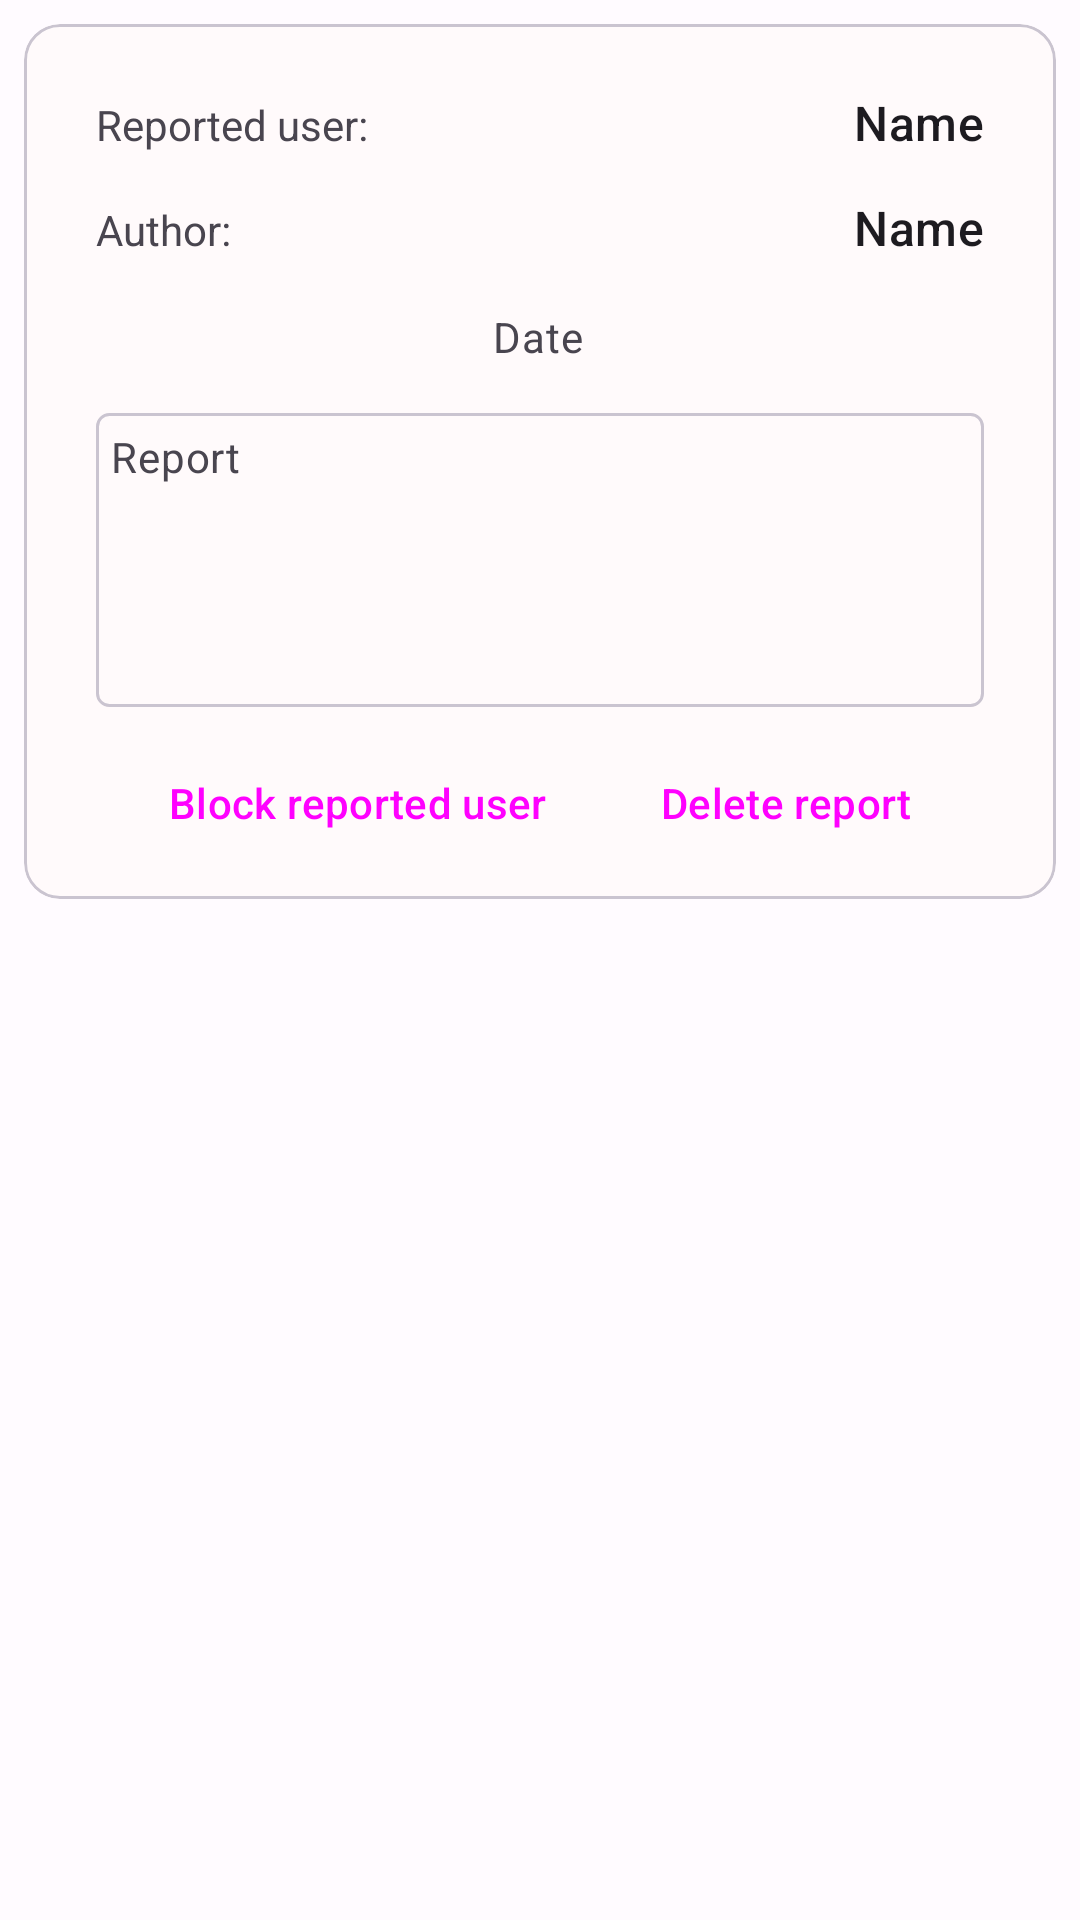

The Android layout XML behind this screen, and the referenced resources:
<!-- AndroidManifest.xml: application theme Theme.BookingAppTeam9 -->
<!-- res/layout/report_card.xml -->
<?xml version="1.0" encoding="utf-8"?>
<RelativeLayout xmlns:android="http://schemas.android.com/apk/res/android"
    xmlns:app="http://schemas.android.com/apk/res-auto"
    xmlns:tools="http://schemas.android.com/tools"
    android:id="@+id/accommodation_card"
    android:layout_width="match_parent"
    android:layout_height="wrap_content">

    <com.google.android.material.card.MaterialCardView
        android:layout_width="match_parent"
        android:layout_height="wrap_content"
        android:layout_marginStart="8dp"
        android:layout_marginTop="8dp"
        android:layout_marginEnd="8dp"
        android:layout_marginBottom="8dp">

        

        <androidx.constraintlayout.widget.ConstraintLayout
            android:id="@+id/linearLayout"
            android:layout_width="match_parent"
            android:background="?attr/cardBackgroundColor"

            android:layout_height="match_parent">

            

            <TextView
                android:id="@+id/textView4"
                android:layout_width="wrap_content"
                android:layout_height="wrap_content"
                android:layout_marginTop="16dp"
                android:text="Author: "
                app:layout_constraintStart_toStartOf="@+id/textView3"
                app:layout_constraintTop_toBottomOf="@+id/textView3" />


            <TextView
                android:id="@+id/report_author_name"
                android:layout_width="wrap_content"
                android:layout_height="wrap_content"
                android:text="@string/name"
                android:textAppearance="?attr/textAppearanceTitleMedium"
                app:layout_constraintBaseline_toBaselineOf="@+id/textView4"
                app:layout_constraintEnd_toEndOf="@+id/reported_user_name" />

            <TextView
                android:id="@+id/reported_user_name"
                android:layout_width="wrap_content"
                android:layout_height="wrap_content"
                android:layout_marginEnd="24dp"
                android:text="@string/name"
                android:textAppearance="?attr/textAppearanceTitleMedium"
                app:layout_constraintBaseline_toBaselineOf="@+id/textView3"
                app:layout_constraintEnd_toEndOf="parent" />

            <TextView
                android:id="@+id/report_date"
                android:layout_width="wrap_content"
                android:layout_height="wrap_content"
                android:layout_marginTop="16dp"
                android:text="Date"
                android:textAppearance="?attr/textAppearanceBodyMedium"
                android:textColor="?android:attr/textColorSecondary"
                app:layout_constraintEnd_toEndOf="parent"
                app:layout_constraintHorizontal_bias="0.498"
                app:layout_constraintStart_toStartOf="parent"
                app:layout_constraintTop_toBottomOf="@+id/report_author_name" />

            <TextView
                android:id="@+id/report_description"
                android:layout_width="0dp"
                android:layout_height="98dp"
                android:layout_marginTop="16dp"
                android:background="@drawable/border_background"
                android:ellipsize="end"
                android:lines="3"
                android:padding="5dp"
                android:text="Report"
                android:textAppearance="?attr/textAppearanceBodyMedium"
                android:textColor="?android:attr/textColorSecondary"
                app:layout_constraintEnd_toEndOf="@+id/report_author_name"
                app:layout_constraintStart_toStartOf="@+id/textView4"
                app:layout_constraintTop_toBottomOf="@+id/report_date" />

            <Button
                android:id="@+id/delete_report_button"
                style="@style/Widget.Material3.Button.ElevatedButton"
                android:layout_width="0dp"
                android:layout_height="wrap_content"
                android:layout_marginTop="8dp"
                android:layout_marginBottom="8dp"
                android:text="Delete report"
                app:layout_constraintBottom_toBottomOf="parent"
                app:layout_constraintEnd_toEndOf="@+id/report_description"
                app:layout_constraintTop_toBottomOf="@+id/report_description" />

            <Button
                android:id="@+id/block_button_admin"
                style="@style/Widget.Material3.Button.TonalButton"
                android:layout_width="wrap_content"
                android:layout_height="wrap_content"
                android:layout_marginTop="8dp"
                android:layout_marginBottom="8dp"
                android:text="Block reported user"
                app:layout_constraintBottom_toBottomOf="parent"
                app:layout_constraintStart_toStartOf="@+id/report_description"
                app:layout_constraintTop_toBottomOf="@+id/report_description" />

            <TextView
                android:id="@+id/textView3"
                android:layout_width="wrap_content"
                android:layout_height="wrap_content"
                android:layout_marginStart="24dp"
                android:layout_marginTop="24dp"
                android:text="Reported user: "
                app:layout_constraintStart_toStartOf="parent"
                app:layout_constraintTop_toTopOf="parent" />


        </androidx.constraintlayout.widget.ConstraintLayout>



    </com.google.android.material.card.MaterialCardView>

</RelativeLayout>
<!-- resources referenced by this layout -->
<resources>
  <!-- drawable border_background (drawable) -->
  <?xml version="1.0" encoding="utf-8"?>
  <shape xmlns:android="http://schemas.android.com/apk/res/android"
      android:shape="rectangle">
      <solid
          android:color="?android:attr/background"
          />
      <stroke
          android:width="1dp"
          android:color="?attr/colorOutlineVariant"
  
          />
      <corners android:radius="4dp" />
  </shape>
  <string name="name">Name</string>
  <color name="md_theme_light_primary">#924C00</color>
  <color name="md_theme_light_onPrimary">#FFFFFF</color>
  <color name="md_theme_light_primaryContainer">#FFDCC4</color>
  <color name="md_theme_light_onPrimaryContainer">#2F1500</color>
  <color name="md_theme_light_secondary">#895100</color>
  <color name="md_theme_light_onSecondary">#FFFFFF</color>
  <color name="md_theme_light_secondaryContainer">#FFDCBC</color>
  <color name="md_theme_light_onSecondaryContainer">#2C1700</color>
  <color name="md_theme_light_tertiary">#5C6300</color>
  <color name="md_theme_light_tertiaryContainer">#E0EB76</color>
  <color name="md_theme_light_onTertiaryContainer">#1A1D00</color>
  <color name="md_theme_light_error">#BA1A1A</color>
  <color name="md_theme_light_errorContainer">#FFDAD6</color>
  <color name="md_theme_light_onError">#FFFFFF</color>
  <color name="md_theme_light_onErrorContainer">#410002</color>
  <color name="md_theme_light_background">#FFFBFF</color>
  <color name="md_theme_light_onBackground">#201A17</color>
  <color name="md_theme_light_surface">#FFFBFF</color>
  <color name="md_theme_light_onSurface">#201A17</color>
  <color name="md_theme_light_surfaceVariant">#F3DFD2</color>
  <color name="md_theme_light_onSurfaceVariant">#51443B</color>
  <color name="md_theme_light_outline">#84746A</color>
  <color name="md_theme_light_inverseOnSurface">#FAEEE8</color>
  <color name="md_theme_light_inverseSurface">#352F2B</color>
  <color name="md_theme_light_inversePrimary">#FFB77F</color>
</resources>
